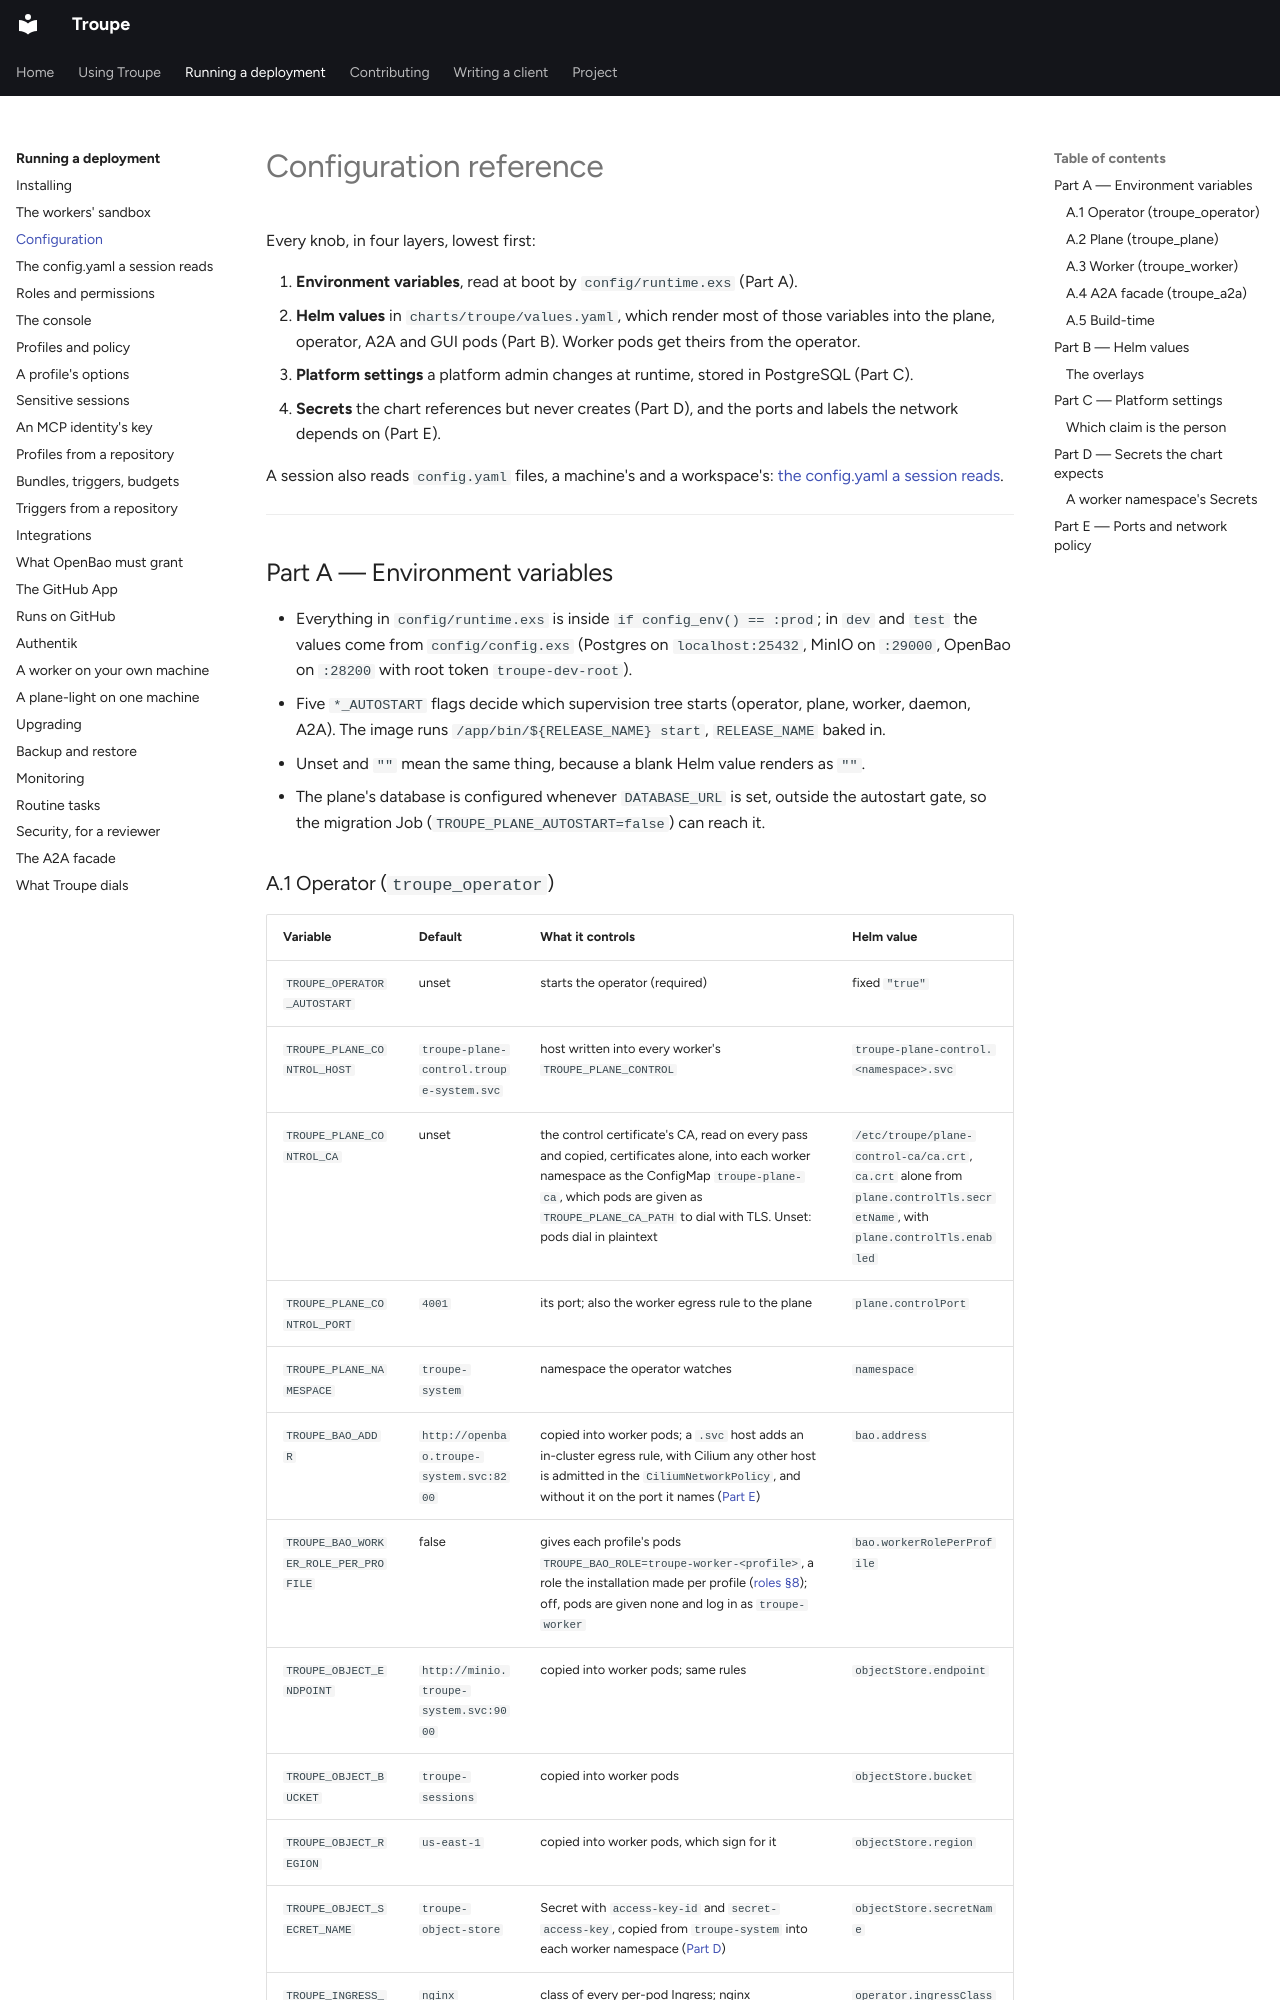

repository: it-minds/troupe · page: admin/configuration/index.html · generator: mkdocs

# Configuration reference

Every knob, in four layers, lowest first:

1. **Environment variables**, read at boot by `config/runtime.exs` (Part A).
2. **Helm values** in `charts/troupe/values.yaml`, which render most of those variables into
   the plane, operator, A2A and GUI pods (Part B). Worker pods get theirs from the operator.
3. **Platform settings** a platform admin changes at runtime, stored in PostgreSQL (Part C).
4. **Secrets** the chart references but never creates (Part D), and the ports and labels the
   network depends on (Part E).

A session also reads `config.yaml` files, a machine's and a workspace's: [the config.yaml a
session reads](client-config.md).

---

## Part A — Environment variables

- Everything in `config/runtime.exs` is inside `if config_env() == :prod`; in `dev` and
  `test` the values come from `config/config.exs` (Postgres on `localhost:25432`, MinIO on
  `:29000`, OpenBao on `:28200` with root token `troupe-dev-root`).
- Five `*_AUTOSTART` flags decide which supervision tree starts (operator, plane, worker,
  daemon, A2A). The image runs `/app/bin/${RELEASE_NAME} start`, `RELEASE_NAME` baked in.
- Unset and `""` mean the same thing, because a blank Helm value renders as `""`.
- The plane's database is configured whenever `DATABASE_URL` is set, outside the autostart
  gate, so the migration Job (`TROUPE_PLANE_AUTOSTART=false`) can reach it.
